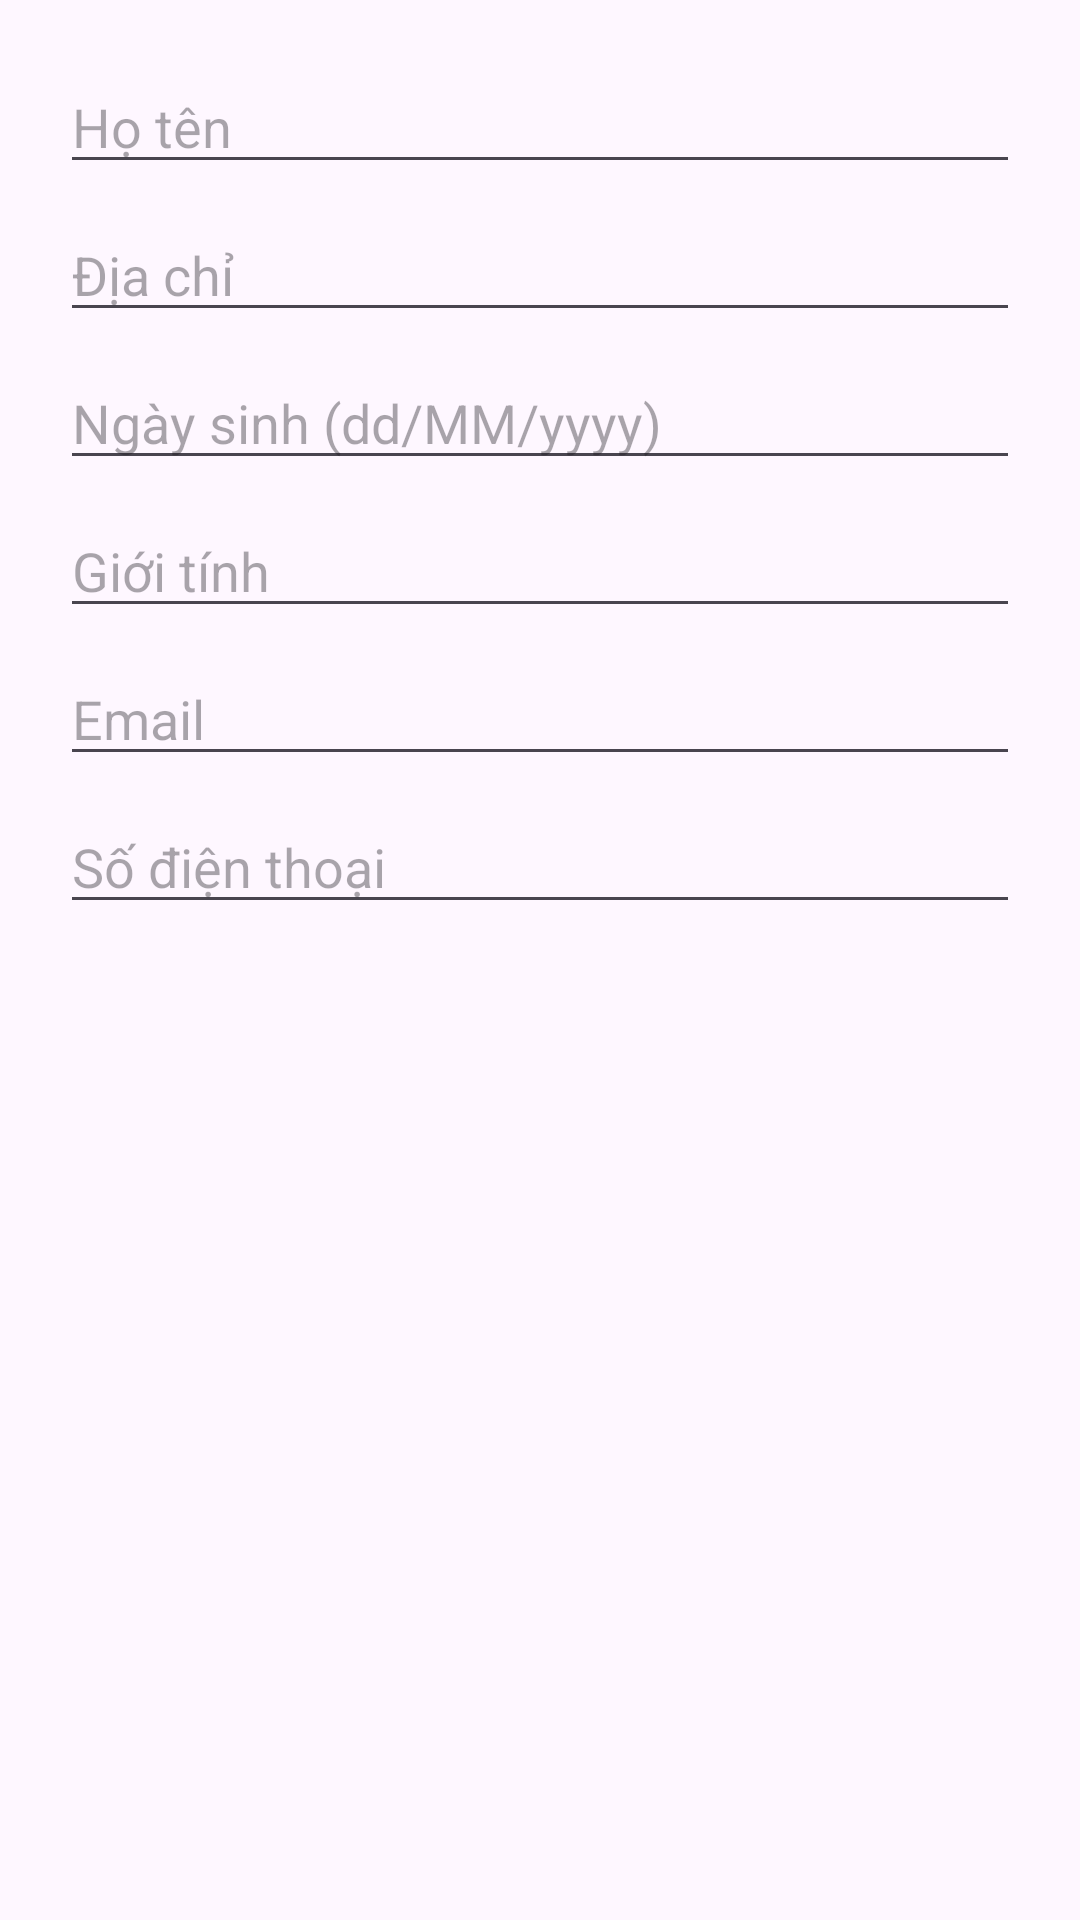

Here is an Android app screen rendered from its layout file. Give the layout XML and the strings, colors and styles it references.
<!-- AndroidManifest.xml: application theme Theme.BitTweet -->
<!-- res/layout/layout_dialog_add_user.xml -->
<?xml version="1.0" encoding="utf-8"?>
<ScrollView xmlns:android="http://schemas.android.com/apk/res/android"
    android:layout_width="match_parent"
    android:layout_height="wrap_content"
    android:padding="20dp">

    <LinearLayout
        android:layout_width="match_parent"
        android:layout_height="wrap_content"
        android:orientation="vertical">

        
        <EditText
            android:id="@+id/edtName"
            android:layout_width="match_parent"
            android:layout_height="wrap_content"
            android:hint="Họ tên"
            android:inputType="textPersonName" />

        
        <EditText
            android:id="@+id/edtAddress"
            android:layout_width="match_parent"
            android:layout_height="wrap_content"
            android:hint="Địa chỉ"
            android:inputType="textPostalAddress"
            android:layout_marginTop="8dp"/>

        
        <EditText
            android:id="@+id/edtBirthdate"
            android:layout_width="match_parent"
            android:layout_height="wrap_content"
            android:hint="Ngày sinh (dd/MM/yyyy)"
            android:inputType="date"
            android:layout_marginTop="8dp"/>

        
        <EditText
            android:id="@+id/edtGender"
            android:layout_width="match_parent"
            android:layout_height="wrap_content"
            android:hint="Giới tính"
            android:inputType="text"
            android:layout_marginTop="8dp"/>

        
        <EditText
            android:id="@+id/edtEmail"
            android:layout_width="match_parent"
            android:layout_height="wrap_content"
            android:hint="Email"
            android:inputType="textEmailAddress"
            android:layout_marginTop="8dp"/>

        
        <EditText
            android:id="@+id/edtPhone"
            android:layout_width="match_parent"
            android:layout_height="wrap_content"
            android:hint="Số điện thoại"
            android:inputType="phone"
            android:layout_marginTop="8dp"/>

    </LinearLayout>
</ScrollView>
<!-- resources referenced by this layout -->
<resources>
  <style name="Theme.BitTweet" parent="Base.Theme.BitTweet" />
  <style name="Base.Theme.BitTweet" parent="Theme.Material3.DayNight.NoActionBar">
          
          
      </style>
</resources>
